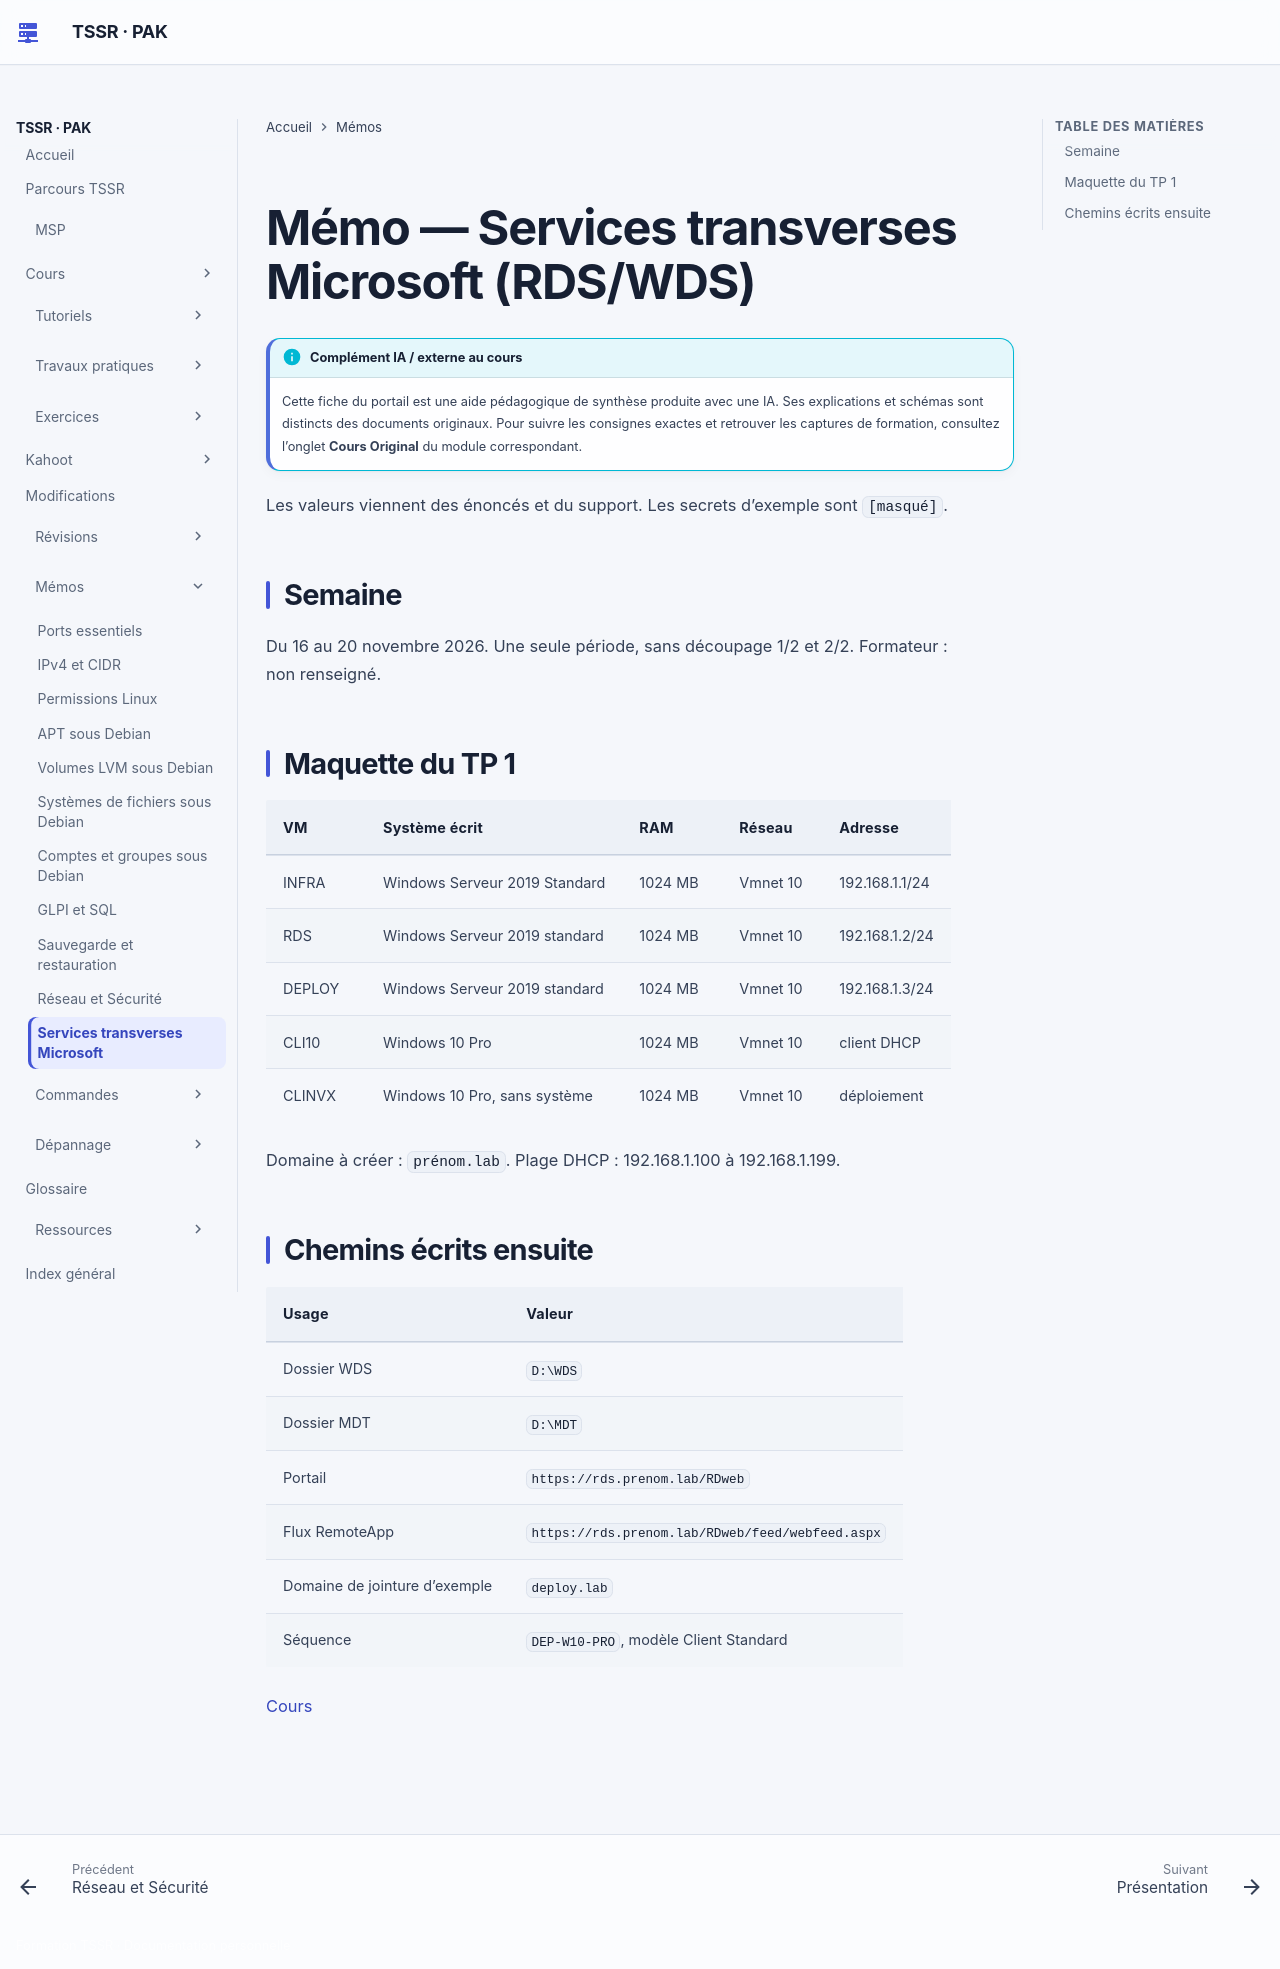

repository: sk34pk25/tssr-cours · page: memo/services-transverses-microsoft/index.html · generator: mkdocs

# Mémo — Services transverses Microsoft (RDS/WDS)

Les valeurs viennent des énoncés et du support. Les secrets d’exemple sont `[masqué]`.

## Semaine

Du 16 au 20 novembre 2026. Une seule période, sans découpage 1/2 et 2/2. Formateur : non renseigné.

## Maquette du TP 1

| VM | Système écrit | RAM | Réseau | Adresse |
|---|---|---|---|---|
| INFRA | Windows Serveur 2019 Standard | 1024 MB | Vmnet 10 | 192.168.1.1/24 |
| RDS | Windows Serveur 2019 standard | 1024 MB | Vmnet 10 | 192.168.1.2/24 |
| DEPLOY | Windows Serveur 2019 standard | 1024 MB | Vmnet 10 | 192.168.1.3/24 |
| CLI10 | Windows 10 Pro | 1024 MB | Vmnet 10 | client DHCP |
| CLINVX | Windows 10 Pro, sans système | 1024 MB | Vmnet 10 | déploiement |

Domaine à créer : `prénom.lab`. Plage DHCP : 192.168.1.100 à 192.168.1.199.

## Chemins écrits ensuite

| Usage | Valeur |
|---|---|
| Dossier WDS | `D:\WDS` |
| Dossier MDT | `D:\MDT` |
| Portail | `https://rds.prenom.lab/RDweb` |
| Flux RemoteApp | `https://rds.prenom.lab/RDweb/feed/webfeed.aspx` |
| Domaine de jointure d’exemple | `deploy.lab` |
| Séquence | `DEP-W10-PRO`, modèle Client Standard |

[Cours](../modules/18-services-transverses-microsoft/index.md)
